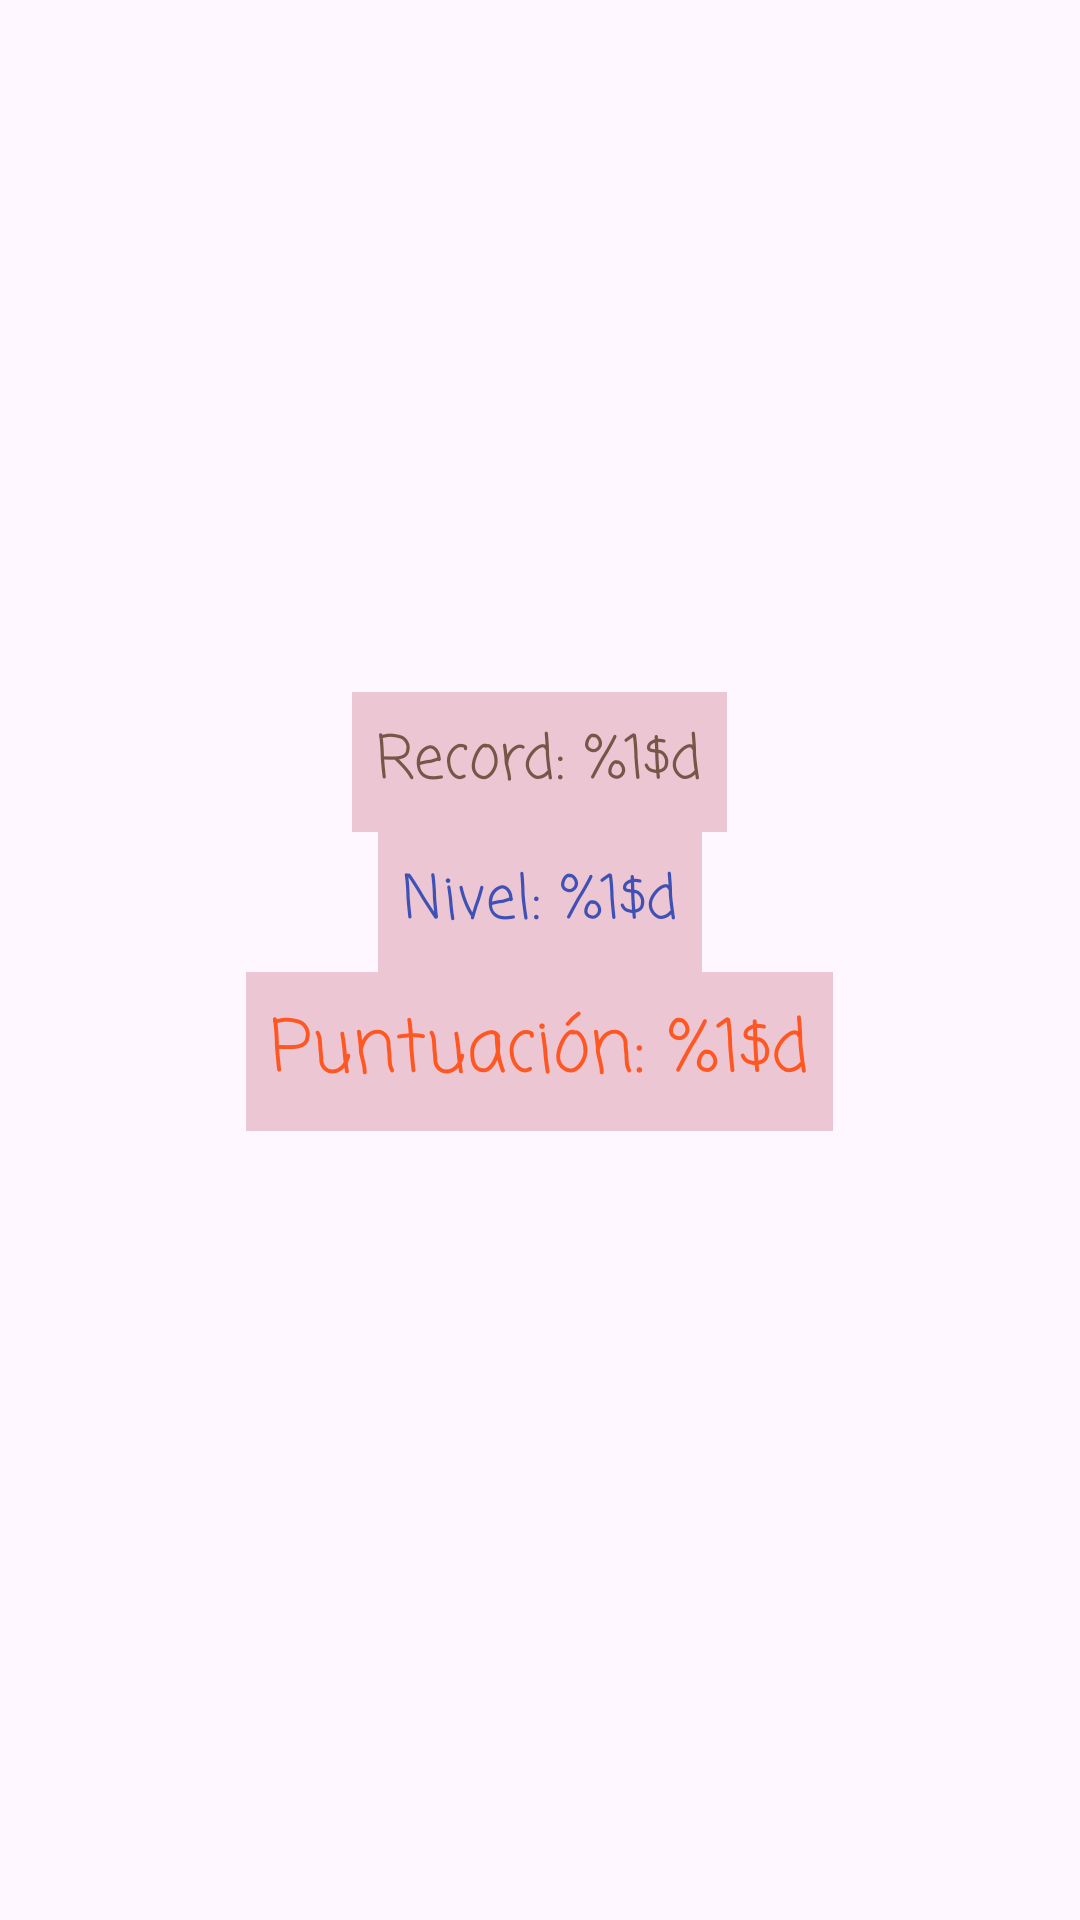

Write the Android layout XML for this screen, with the resource values it uses.
<!-- AndroidManifest.xml: application theme Theme.JuegoDeProbabilidad2 -->
<!-- res/layout/activity_main.xml -->
<?xml version="1.0" encoding="utf-8"?>
<LinearLayout xmlns:android="http://schemas.android.com/apk/res/android"
    android:layout_width="match_parent"
    android:layout_height="match_parent"
    android:background="@drawable/fondoapp"
    android:gravity="center"
    android:orientation="vertical"
    android:padding="16dp">

    <TextView
        android:id="@+id/recordText"
        android:layout_width="wrap_content"
        android:layout_height="wrap_content"
        android:layout_gravity="center"
        android:background="#EDC6D4"
        android:fontFamily="casual"
        android:padding="8dp"
        android:text="@string/record"
        android:textColor="#795548"
        android:textSize="20sp" />

    <TextView
        android:id="@+id/levelText"
        android:layout_width="wrap_content"
        android:layout_height="wrap_content"
        android:layout_gravity="center"
        android:background="#EDC6D4"
        android:fontFamily="casual"
        android:padding="8dp"
        android:text="@string/nivel"
        android:textColor="#3F51B5"
        android:textSize="20sp" />

    <TextView
        android:id="@+id/scoreText"
        android:layout_width="wrap_content"
        android:layout_height="wrap_content"
        android:layout_gravity="center"
        android:background="#EDC6D4"
        android:fontFamily="casual"
        android:padding="8dp"
        android:text="@string/puntuacion"
        android:textColor="#FF5722"
        android:textSize="24sp" />

    <TextView
        android:id="@+id/messageText"
        android:layout_width="wrap_content"
        android:layout_height="wrap_content"
        android:layout_gravity="center"
        android:padding="20dp"
        android:text=" "
        android:textColor="#4CAF50"
        android:textSize="20sp"
        android:visibility="gone" />

    <HorizontalScrollView
        android:layout_width="match_parent"
        android:layout_height="wrap_content"
        android:fillViewport="true">

        <LinearLayout
            android:id="@+id/cardContainer"
            android:layout_width="wrap_content"
            android:layout_height="wrap_content"
            android:gravity="center"
            android:orientation="horizontal"
            android:padding="16dp"></LinearLayout>
    </HorizontalScrollView>

</LinearLayout>
<!-- resources referenced by this layout -->
<resources>
  <string name="nivel">Nivel: %1$d</string>
  <string name="puntuacion">Puntuación: %1$d</string>
  <string name="record">Record: %1$d</string>
  <style name="Theme.JuegoDeProbabilidad2" parent="Base.Theme.JuegoDeProbabilidad2" />
  <style name="Base.Theme.JuegoDeProbabilidad2" parent="Theme.Material3.DayNight.NoActionBar">
          
          
      </style>
</resources>
